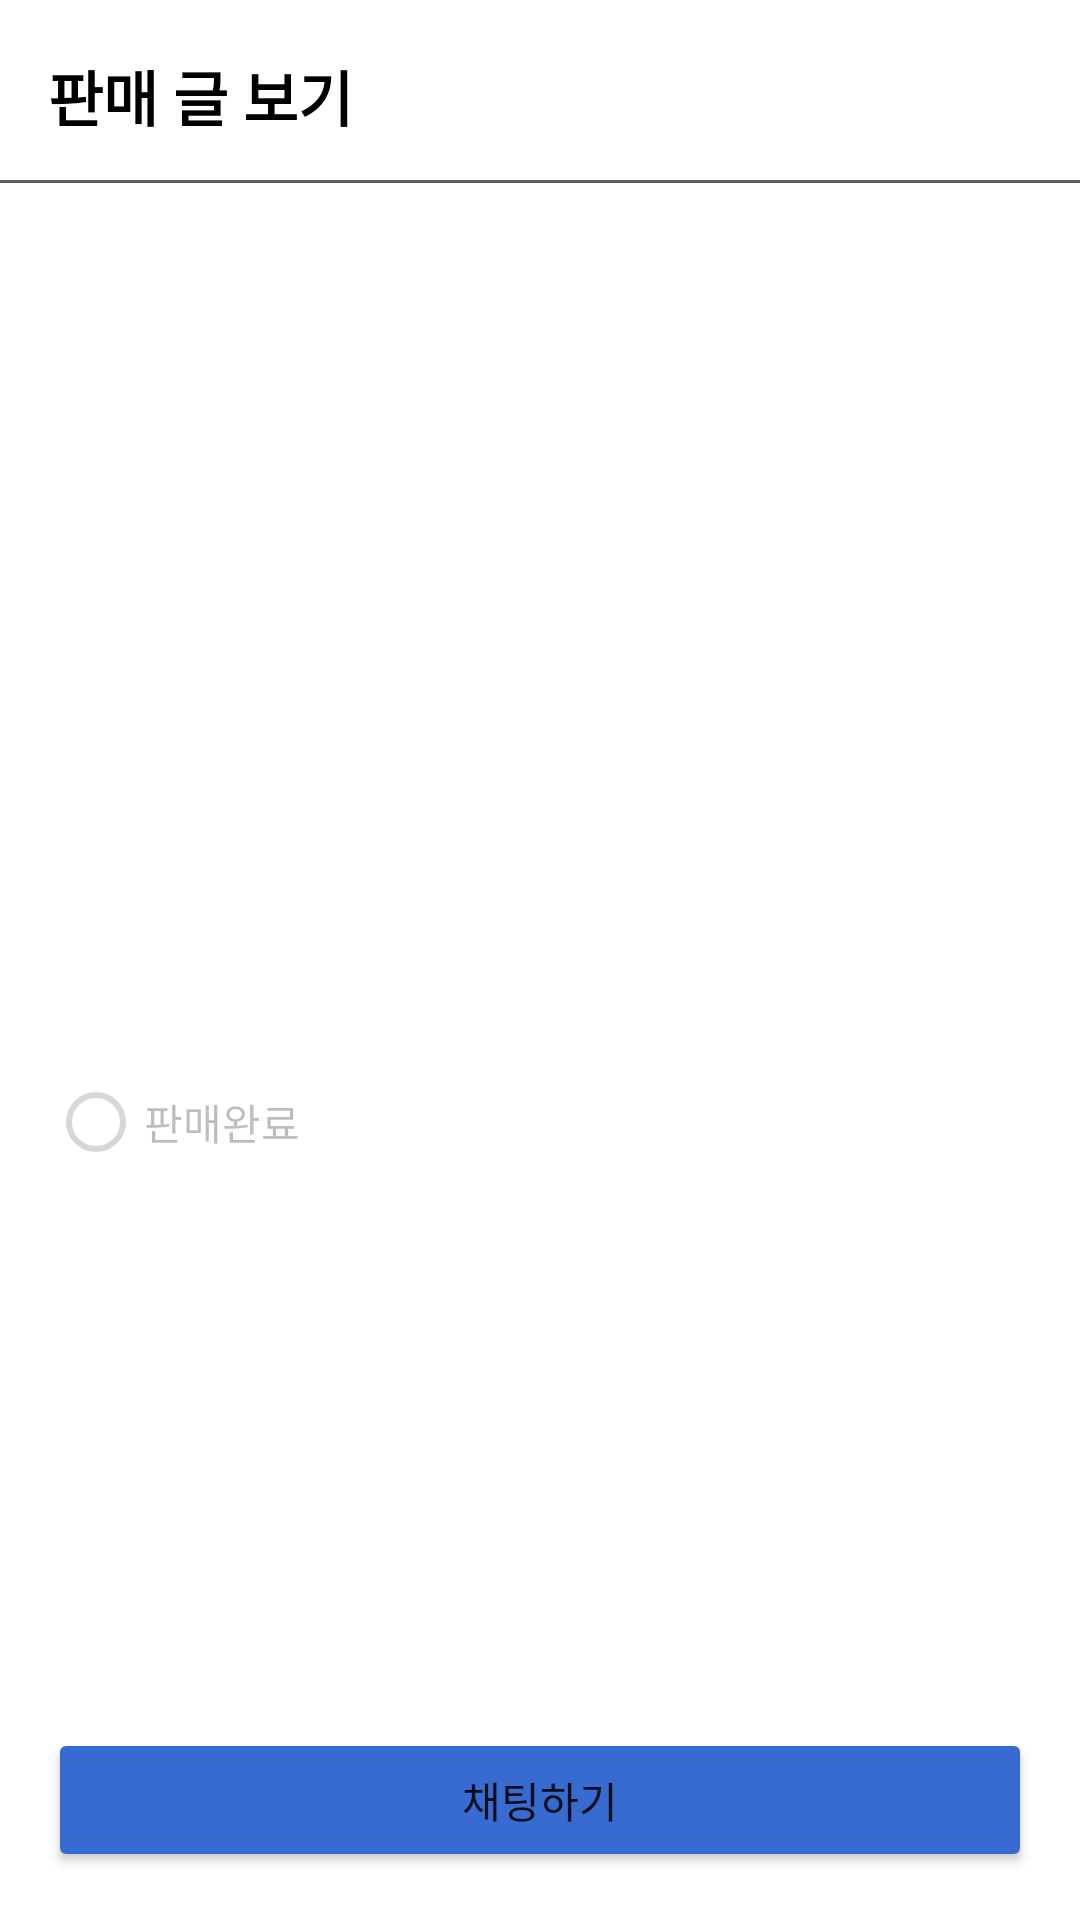

Produce the Android XML layout that renders to this screen, including the resource entries it uses.
<!-- AndroidManifest.xml: application theme Theme.Mobile_programming_teamproject -->
<!-- res/layout/activity_detailitem.xml -->
<?xml version="1.0" encoding="utf-8"?>
<androidx.constraintlayout.widget.ConstraintLayout xmlns:android="http://schemas.android.com/apk/res/android"
    xmlns:app="http://schemas.android.com/apk/res-auto"
    android:layout_width="match_parent"
    android:layout_height="match_parent"
    xmlns:tool="http://schemas.android.com/tools">

    <LinearLayout
        android:id="@+id/toolbarLayout"
        android:layout_width="0dp"
        android:layout_height="?actionBarSize"
        android:layout_marginTop="4dp"
        android:gravity="center_vertical"
        app:layout_constraintEnd_toEndOf="parent"
        app:layout_constraintHorizontal_bias="0.0"
        app:layout_constraintStart_toStartOf="parent"
        app:layout_constraintTop_toTopOf="parent">

        <TextView
            android:layout_width="wrap_content"
            android:layout_height="wrap_content"
            android:layout_marginStart="16dp"
            android:text="판매 글 보기"
            android:textColor="@color/black"
            android:textSize="20sp"
            android:textStyle="bold" />
    </LinearLayout>

    <View
        android:id="@+id/toolbarUnderLineView"
        android:layout_width="0dp"
        android:layout_height="1dp"
        android:background="@color/gray_cc"
        app:layout_constraintEnd_toEndOf="parent"
        app:layout_constraintStart_toStartOf="parent"
        app:layout_constraintTop_toBottomOf="@+id/toolbarLayout" />

    <TextView
        android:id="@+id/titleText"
        android:layout_width="0dp"
        android:layout_height="wrap_content"
        android:layout_marginHorizontal="16dp"
        android:layout_marginTop="20dp"
        app:layout_constraintEnd_toEndOf="parent"
        app:layout_constraintStart_toStartOf="parent"
        app:layout_constraintTop_toBottomOf="@+id/radioStatus"
        android:textSize="24sp"
        android:textColor="#333"
        android:textStyle="bold"/>

    <TextView
        android:id="@+id/priceText"
        android:layout_width="0dp"
        android:layout_height="wrap_content"
        android:layout_marginHorizontal="16dp"
        android:layout_marginTop="20dp"
        android:inputType="numberDecimal"
        app:layout_constraintEnd_toEndOf="parent"
        app:layout_constraintStart_toStartOf="parent"
        app:layout_constraintTop_toBottomOf="@+id/titleText"
        android:textSize="20sp"
        android:textColor="#333"/>

    <TextView
        android:id="@+id/seller"
        android:layout_width="0dp"
        android:layout_height="wrap_content"
        android:layout_marginHorizontal="16dp"
        android:layout_marginTop="20dp"
        android:backgroundTint="@color/hansung"
        android:textSize="18sp"
        app:layout_constraintEnd_toEndOf="parent"
        app:layout_constraintStart_toStartOf="parent"
        app:layout_constraintTop_toBottomOf="@+id/priceText" />

    <TextView
        android:id="@+id/content"
        android:layout_width="0dp"
        android:layout_height="wrap_content"
        android:layout_marginHorizontal="16dp"
        android:layout_marginTop="20dp"
        app:layout_constraintEnd_toEndOf="parent"
        app:layout_constraintStart_toStartOf="parent"
        app:layout_constraintTop_toBottomOf="@+id/seller"
        android:textSize="18sp" />

    <ImageView
        android:id="@+id/photoImageView"
        android:layout_width="250dp"
        android:layout_height="250dp"
        android:layout_marginTop="20dp"
        app:layout_constraintEnd_toEndOf="parent"
        app:layout_constraintHorizontal_bias="0.496"
        app:layout_constraintStart_toStartOf="parent"
        app:layout_constraintTop_toBottomOf="@+id/toolbarLayout" />

    <Button
        android:id="@+id/chatButton"
        android:layout_width="0dp"
        android:layout_height="wrap_content"
        android:layout_marginHorizontal="16dp"
        android:layout_marginBottom="16dp"
        android:backgroundTint="@color/hansung"
        android:text="채팅하기"
        app:layout_constraintBottom_toBottomOf="parent"
        app:layout_constraintEnd_toEndOf="parent"
        app:layout_constraintStart_toStartOf="parent" />

    <ProgressBar
        android:id="@+id/progressBar"
        android:layout_width="wrap_content"
        android:layout_height="wrap_content"
        android:visibility="gone"
        app:layout_constraintBottom_toBottomOf="parent"
        app:layout_constraintEnd_toEndOf="parent"
        app:layout_constraintHorizontal_bias="0.498"
        app:layout_constraintStart_toStartOf="parent"
        app:layout_constraintTop_toTopOf="parent"
        app:layout_constraintVertical_bias="0.254"
        tool:visibility="visible" />

    <RadioButton
        android:id="@+id/radioStatus"
        android:layout_width="wrap_content"
        android:layout_height="wrap_content"
        android:layout_marginStart="16dp"
        android:layout_marginTop="20dp"
        android:clickable="false"
        android:enabled="false"
        android:text="판매완료"
        app:layout_constraintStart_toStartOf="parent"
        app:layout_constraintTop_toBottomOf="@+id/photoImageView" />


</androidx.constraintlayout.widget.ConstraintLayout>
<!-- resources referenced by this layout -->
<resources>
  <color name="black">#FF000000</color>
  <color name="gray_cc">#5F5F5F</color>
  <color name="hansung">#386BD0</color>
  <style name="Theme.Mobile_programming_teamproject" parent="Theme.MaterialComponents.DayNight.DarkActionBar">
          
          <item name="colorPrimary">@color/purple_500</item>
          <item name="colorPrimaryVariant">@color/purple_700</item>
          <item name="colorOnPrimary">@color/white</item>
          
          <item name="colorSecondary">@color/teal_200</item>
          <item name="colorSecondaryVariant">@color/teal_700</item>
          <item name="colorOnSecondary">@color/black</item>
          
          <item name="android:statusBarColor">?attr/colorPrimaryVariant</item>
          
      </style>
  <color name="purple_500">#FF6200EE</color>
  <color name="purple_700">#FF3700B3</color>
  <color name="white">#FFFFFFFF</color>
  <color name="teal_200">#FF03DAC5</color>
  <color name="teal_700">#FF018786</color>
</resources>
